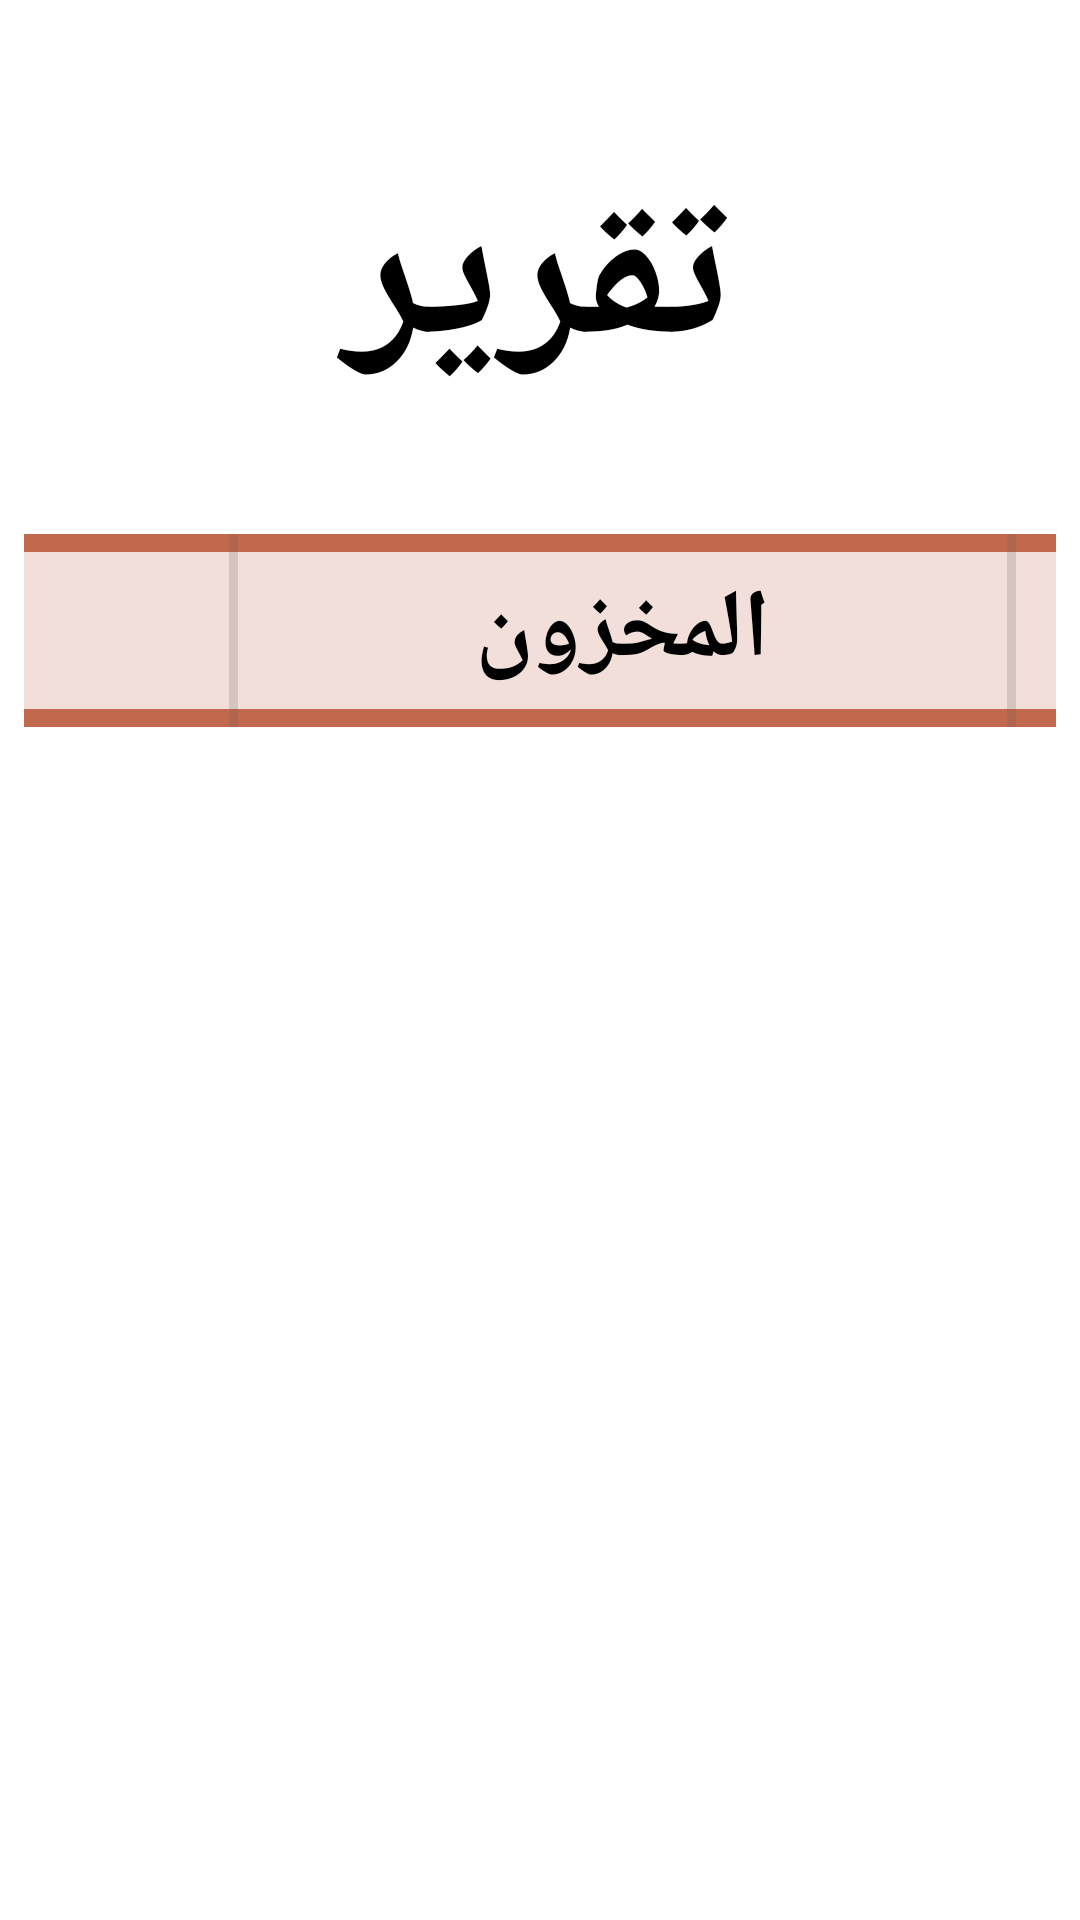

Reconstruct the res/layout file that produces this screen, plus the resources it refers to.
<!-- AndroidManifest.xml: application theme Theme.AlRannahStorage -->
<!-- res/layout/report_layout.xml -->
<?xml version="1.0" encoding="utf-8"?>
<LinearLayout xmlns:android="http://schemas.android.com/apk/res/android"
    xmlns:tools="http://schemas.android.com/tools"
    android:layout_width="215mm"
    android:layout_height="wrap_content"
    android:background="@android:color/white"
    android:orientation="vertical"
    android:padding="8dp"
    android:gravity="center_horizontal"
    android:id="@+id/container"
    android:layout_marginLeft="70dp">
    <RelativeLayout
        android:layout_width="match_parent"
        android:layout_height="wrap_content"
        android:orientation="horizontal">

        <ImageView
            android:layout_width="260dp"
            android:layout_height="170dp"
            android:layout_alignParentEnd="true"
            android:layout_marginEnd="16dp"
            android:scaleType="centerCrop"
            android:src="@drawable/logo" />

        <TextView
            android:layout_width="match_parent"
            android:layout_height="170dp"
            android:textStyle="bold"
            android:gravity="center"
            android:text="تقرير"
            android:id="@+id/label"
            android:textColor="@color/black"
            android:textSize="70sp" />
    </RelativeLayout>
    <LinearLayout
        android:layout_height="11mm"
        android:layout_width="210mm"
        android:layout_marginRight="1mm"
        tools:ignore="InOrMmUsage,RtlHardcoded"
        android:orientation="horizontal"
        android:gravity="right|center_vertical"
        android:id="@+id/headers"
        android:background="@drawable/report_storage"
        android:backgroundTint="@color/light_foreground">
        <TextView
            android:layout_width="0dp"
            android:layout_height="wrap_content"
            android:layout_weight="4"
            android:text="المصدر"
            android:textStyle="bold"
            android:textSize="32sp"
            android:id="@+id/export_quantity"
            android:gravity="center"
            android:textColor="@color/black"/>
        <View
            android:layout_width="0.5mm"
            android:layout_height="match_parent"
            android:background="@color/gray"/> 
        <TextView
            android:layout_width="0dp"
            android:layout_height="wrap_content"
            android:layout_weight="4"
            android:text="المستورد"
            android:gravity="center"
            android:textStyle="bold"
            android:textSize="32sp"
            android:id="@+id/import_quantity"
            android:textColor="@color/black"/>
        <View
            android:layout_width="0.5mm"
            android:layout_height="match_parent"
            android:background="@color/gray"/> 
        <TextView
            android:layout_width="0dp"
            android:layout_height="wrap_content"
            android:layout_weight="4"
            android:text="المخزون"
            android:gravity="center"
            android:textStyle="bold"
            android:textSize="32sp"
            android:id="@+id/quantity"
            android:textColor="@color/black"/>
        <View
            android:layout_width="0.5mm"
            android:layout_height="match_parent"
            android:background="@color/gray"/> 
        <TextView
            android:textStyle="bold"
            android:layout_width="0dp"
            android:layout_height="match_parent"
            android:layout_weight="7"
            android:text="اسم العنصر"
            android:gravity="center"
            android:textSize="42sp"
            android:id="@+id/name"
            android:textColor="@color/black"/>
    </LinearLayout>




</LinearLayout>
<!-- resources referenced by this layout -->
<resources>
  <color name="black">#FF000000</color>
  <color name="gray">#345E5E5E</color>
  <color name="light_foreground">#C2684C</color>
  <!-- drawable report_storage (drawable) -->
  <?xml version="1.0" encoding="utf-8"?>
  <shape xmlns:android="http://schemas.android.com/apk/res/android">
      <size android:width="210mm" android:height="11mm"/>
      <solid android:color="#36FF7145"/>
      <stroke android:color="#BF5534" android:width="1mm"/>
  </shape>
  <style name="Theme.AlRannahStorage" parent="Theme.MaterialComponents.DayNight.NoActionBar">
          
          <item name="colorPrimary">@color/light_background</item>
          <item name="colorPrimaryVariant">@color/light_foreground</item>
          <item name="colorOnPrimary">@color/white</item>
          
          <item name="colorSecondary">@color/light_foreground</item>
          <item name="colorSecondaryVariant">@color/teal_700</item>
          <item name="colorOnSecondary">@color/black</item>
          
          <item name="android:statusBarColor">?attr/colorPrimaryVariant</item>
          
          <item name="android:windowContentTransitions">true</item>
          <item name="android:layoutDirection">ltr</item> 
      </style>
  <color name="light_background">#DFDFDF</color>
  <color name="white">#FFFFFFFF</color>
  <color name="teal_700">#FF018786</color>
</resources>
